Photos from the image-classification dataset "output_BTC" in the GitHub repository ZheNiuNick/Fintech_533_project. Its 2 classes are: downtrend, uptrend.

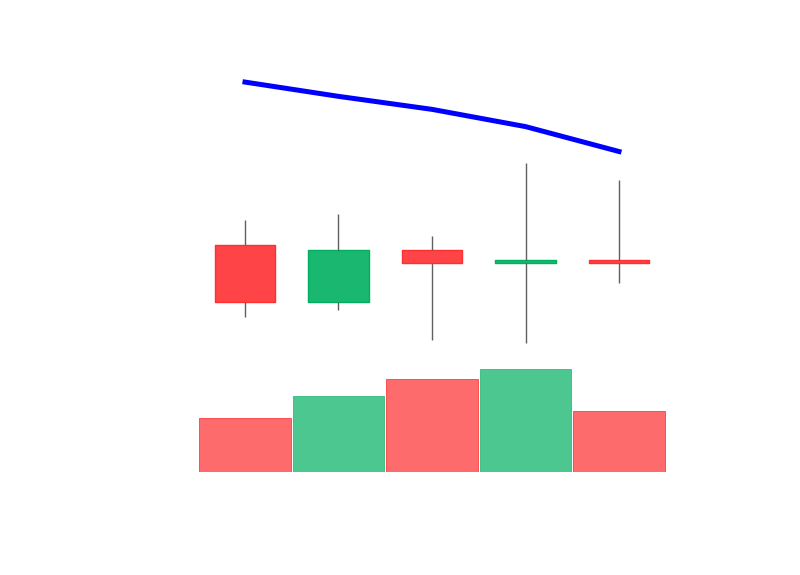
Label: downtrend

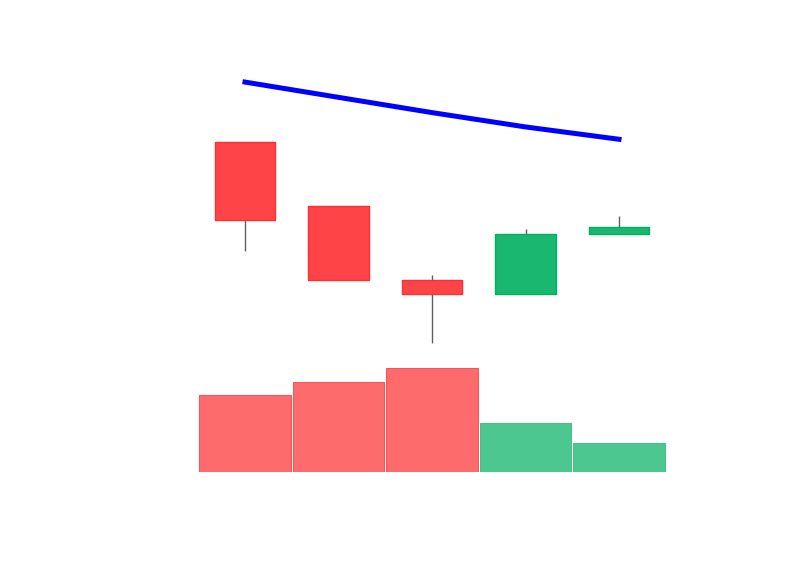
Label: downtrend

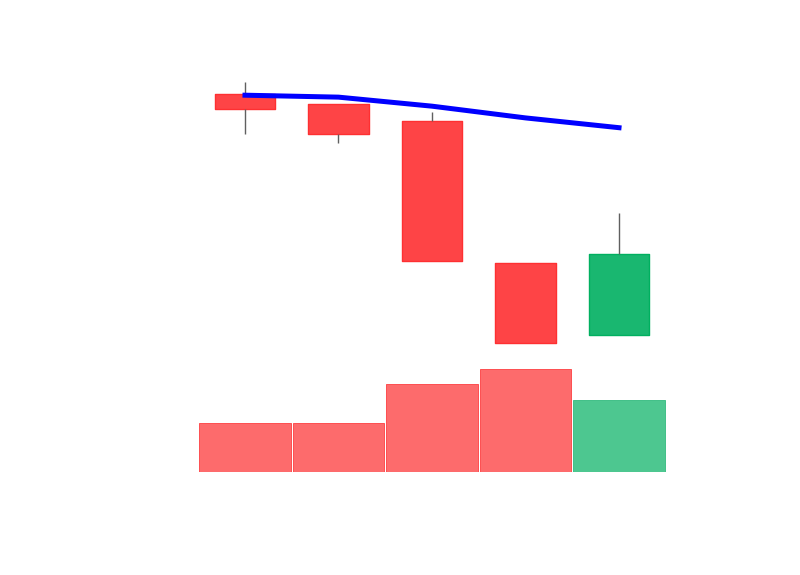
Label: downtrend

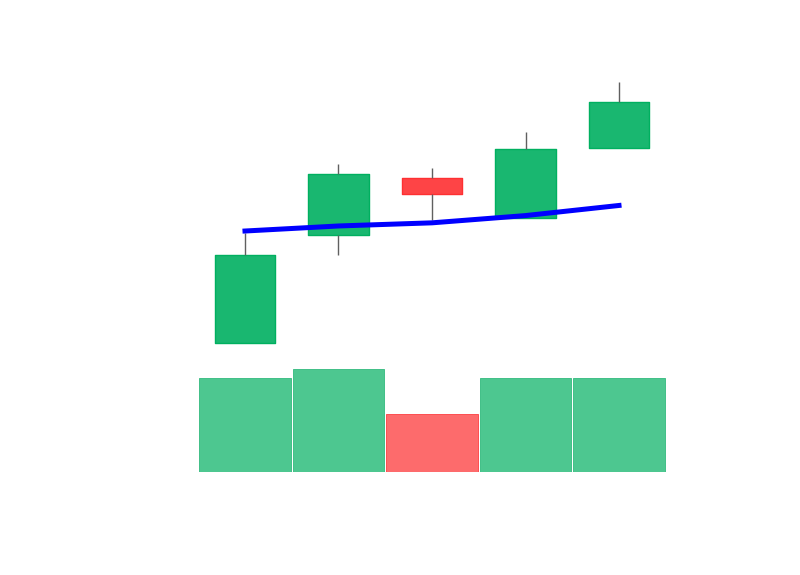
Label: uptrend

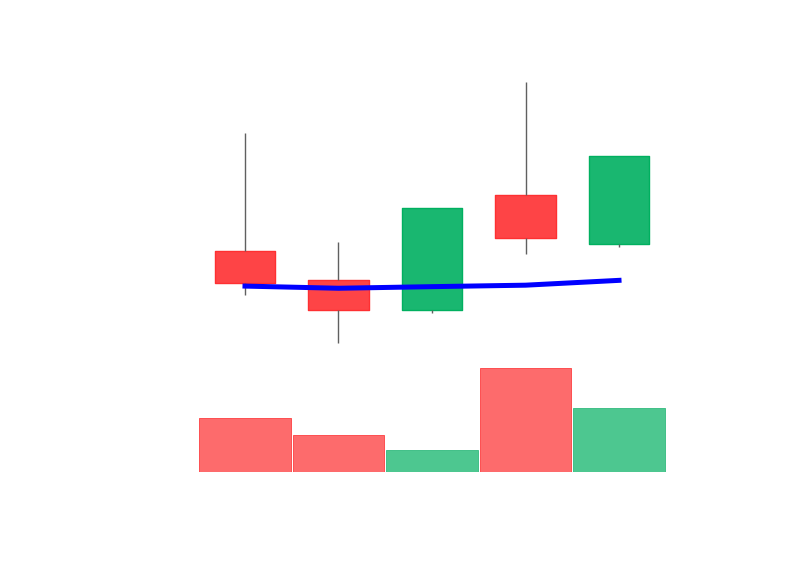
Label: uptrend

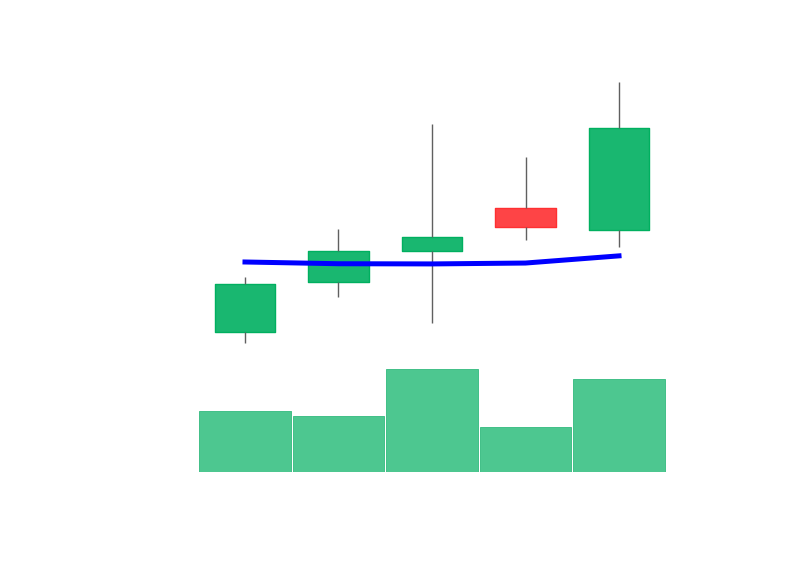
Label: uptrend
